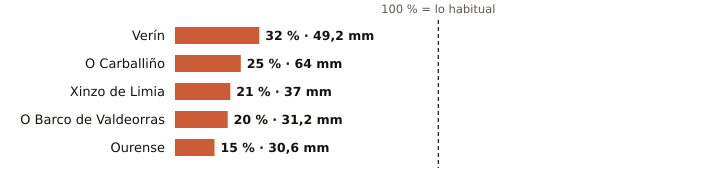

The data file committed next to this chart (first rows):
estacion, provincia, indicativo, mm_otono, referencia_mm, pct, periodo_referencia, hasta, hora
Verín, Ourense, 2978X, 49.2, 156.1, 32, 2009-2025, 2026-11-09, 3
O Carballiño, Ourense, 1700X, 64.0, 256.6, 25, 1991-2020, 2026-11-09, 6
Xinzo de Limia, Ourense, 1735X, 37.0, 174.1, 21, 2006-2025, 2026-11-09, 6
O Barco de Valdeorras, Ourense, 1583X, 31.2, 156.7, 20, 2004-2025, 2026-11-09, 4
Ourense, Ourense, 1690A, 30.6, 200.6, 15, 1991-2020, 2026-11-09, 6
